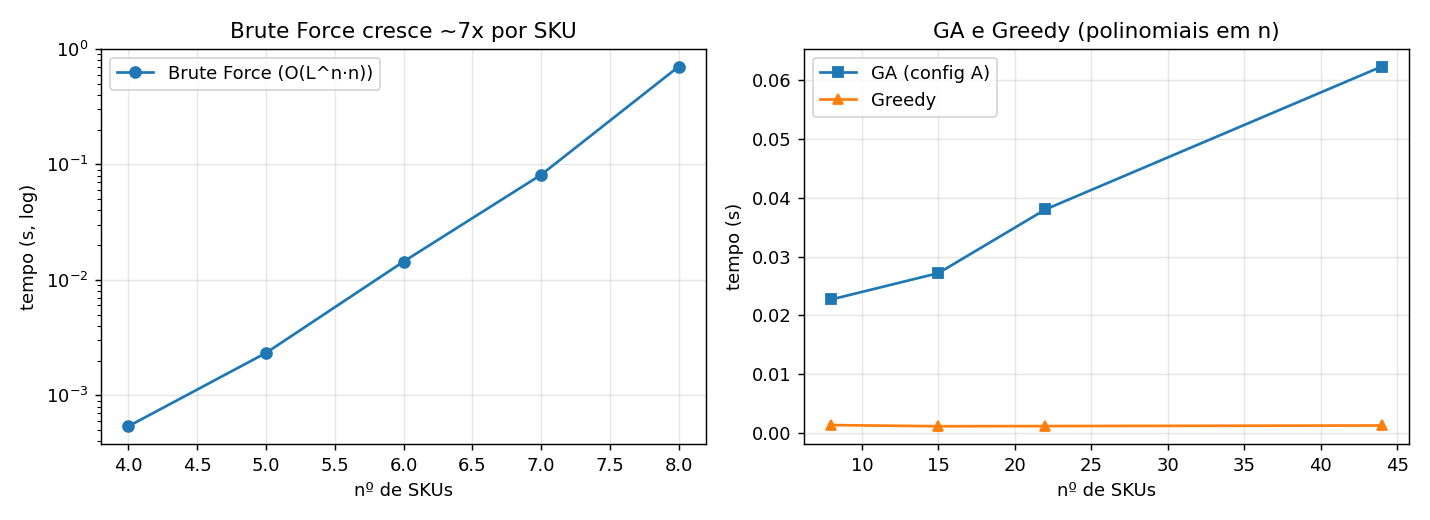

The table this chart was drawn from, first rows:
algoritmo, n_skus, tamanho, unidade_tamanho, tempo_s, memoria_kb
Brute Force, 4, 980, combinações, 0.00054, 285.3
Brute Force, 5, 3920, combinações, 0.00233, 1410
Brute Force, 6, 15680, combinações, 0.0144, 6616
Brute Force, 7, 78400, combinações, 0.08139, 37976
Brute Force, 8, 548800, combinações, 0.7039, 110939
GA (config A), 8, 7156, avaliações (72 gerações), 0.02272, 95.4
Greedy, 8, 32, degraus (n*J), 0.00135, 24.1
GA (config A), 15, 7646, avaliações (77 gerações), 0.0272, 162.1
Greedy, 15, 60, degraus (n*J), 0.00115, 27.7
GA (config A), 22, 8920, avaliações (90 gerações), 0.03803, 229.3
Greedy, 22, 88, degraus (n*J), 0.00118, 29.4
GA (config A), 44, 9998, avaliações (101 gerações), 0.06234, 437.2
Greedy, 44, 176, degraus (n*J), 0.00128, 38.3
